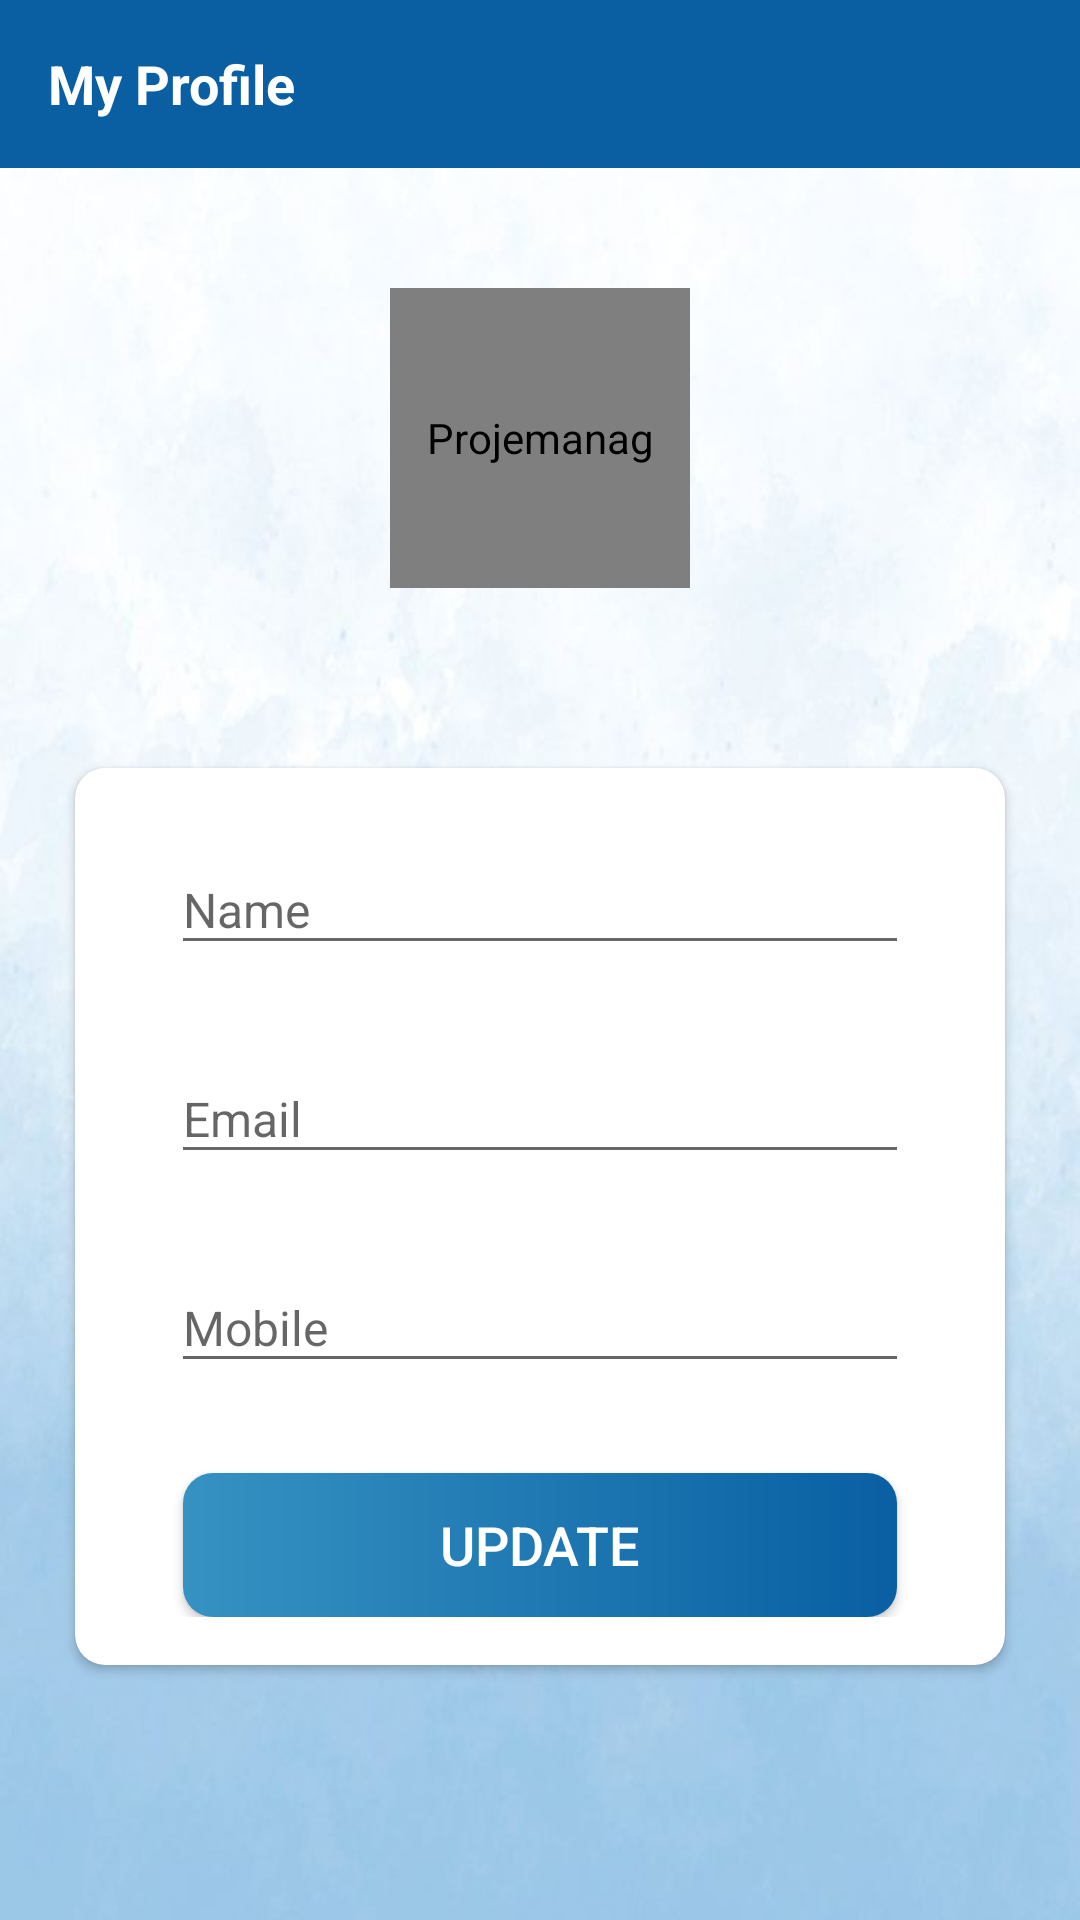

Here is an Android app screen rendered from its layout file. Give the layout XML and the strings, colors and styles it references.
<!-- AndroidManifest.xml: activity theme AppTheme.NoActionBar -->
<!-- res/layout/activity_my_profile.xml -->
<?xml version="1.0" encoding="utf-8"?>
<LinearLayout xmlns:android="http://schemas.android.com/apk/res/android"
    xmlns:app="http://schemas.android.com/apk/res-auto"
    xmlns:tools="http://schemas.android.com/tools"
    android:layout_width="match_parent"
    android:layout_height="match_parent"
    android:background="@drawable/bg1"
    android:orientation="vertical"
    tools:context=".activity.SignUpActivity">

    <com.google.android.material.appbar.AppBarLayout
        android:layout_width="match_parent"
        android:layout_height="wrap_content"
        android:theme="@style/AppTheme.AppBarOverlay">

        <androidx.appcompat.widget.Toolbar
            android:id="@+id/toolbar_my_profile_activity"
            android:layout_width="match_parent"
            android:layout_height="?attr/actionBarSize">

            <TextView
                android:layout_width="match_parent"
                android:layout_height="match_parent"
                android:gravity="center_vertical"
                android:text="@string/nav_my_profile"
                android:textColor="@android:color/white"
                android:textSize="@dimen/toolbar_title_text_size"
                android:textStyle="bold" />

        </androidx.appcompat.widget.Toolbar>
    </com.google.android.material.appbar.AppBarLayout>



    <LinearLayout
        android:layout_width="match_parent"
        android:layout_height="match_parent"
        android:layout_gravity="center"
        android:layout_marginTop="@dimen/authentication_screen_content_marginTop"
        android:orientation="vertical">

        <de.hdodenhof.circleimageview.CircleImageView
            android:id="@+id/iv_user_image_my_profile"
            android:layout_width="@dimen/my_profile_user_image_size"
            android:layout_gravity="center"
            android:layout_height="@dimen/my_profile_user_image_size"
            android:layout_marginStart="@dimen/nav_content_margin_StartEnd"
            android:layout_marginEnd="@dimen/nav_content_margin_StartEnd"
            app:civ_border_color="@android:color/white"
            app:civ_border_width="@dimen/nav_image_circular_border_width"
            android:contentDescription="@string/image_contentDescription"
            android:src="@drawable/ic_person_black_24dp"/>

        <androidx.cardview.widget.CardView
            android:layout_width="match_parent"
            android:layout_height="wrap_content"
            android:layout_marginStart="@dimen/authentication_screen_marginStartEnd"
            android:layout_marginTop="@dimen/authentication_screen_card_view_marginTop"
            android:layout_marginEnd="@dimen/authentication_screen_marginStartEnd"
            android:elevation="@dimen/card_view_elevation"
            app:cardCornerRadius="@dimen/card_view_corner_radius">

            <LinearLayout
                android:layout_width="match_parent"
                android:layout_height="wrap_content"
                android:orientation="vertical"
                android:padding="@dimen/card_view_layout_content_padding">

                <com.google.android.material.textfield.TextInputLayout
                    android:layout_width="match_parent"
                    android:layout_height="wrap_content"
                    android:layout_marginStart="@dimen/authentication_screen_til_marginStartEnd"
                    android:layout_marginEnd="@dimen/authentication_screen_til_marginStartEnd">

                    <androidx.appcompat.widget.AppCompatEditText
                        android:id="@+id/et_name_my_profile"
                        android:layout_width="match_parent"
                        android:layout_height="wrap_content"
                        android:hint="@string/name"
                        android:inputType="textEmailAddress"
                        android:textSize="@dimen/et_text_size" />
                </com.google.android.material.textfield.TextInputLayout>

                <com.google.android.material.textfield.TextInputLayout
                    android:layout_width="match_parent"
                    android:layout_height="wrap_content"
                    android:layout_marginStart="@dimen/authentication_screen_til_marginStartEnd"
                    android:layout_marginTop="@dimen/authentication_screen_til_marginTop"
                    android:layout_marginEnd="@dimen/authentication_screen_til_marginStartEnd">

                    <androidx.appcompat.widget.AppCompatEditText
                        android:id="@+id/et_email_my_profile"
                        android:layout_width="match_parent"
                        android:layout_height="wrap_content"
                        android:hint="@string/email"
                        android:focusableInTouchMode="false"
                        android:focusable="false"
                        android:inputType="textEmailAddress"
                        android:textSize="@dimen/et_text_size" />
                </com.google.android.material.textfield.TextInputLayout>

                <com.google.android.material.textfield.TextInputLayout
                    android:layout_width="match_parent"
                    android:layout_height="wrap_content"
                    android:layout_marginStart="@dimen/authentication_screen_til_marginStartEnd"
                    android:layout_marginTop="@dimen/authentication_screen_til_marginTop"
                    android:layout_marginEnd="@dimen/authentication_screen_til_marginStartEnd">

                    <androidx.appcompat.widget.AppCompatEditText
                        android:id="@+id/et_mob_num_my_profile"
                        android:layout_width="match_parent"
                        android:layout_height="wrap_content"
                        android:hint="@string/mobile"
                        android:inputType="number"
                        android:textSize="16sp" />
                </com.google.android.material.textfield.TextInputLayout>

                <Button
                    android:id="@+id/btn_update"
                    android:layout_width="match_parent"
                    android:layout_height="wrap_content"
                    android:layout_gravity="center"
                    android:layout_marginStart="@dimen/btn_marginStartEnd"
                    android:layout_marginTop="@dimen/sign_up_screen_btn_marginTop"
                    android:layout_marginEnd="@dimen/btn_marginStartEnd"
                    android:background="@drawable/shape_button_rounded"
                    android:foreground="?attr/selectableItemBackground"
                    android:gravity="center"
                    android:paddingTop="@dimen/btn_paddingTopBottom"
                    android:paddingBottom="@dimen/btn_paddingTopBottom"
                    android:text="@string/update"
                    android:textColor="@android:color/white"
                    android:textSize="@dimen/btn_text_size" />
            </LinearLayout>
        </androidx.cardview.widget.CardView>
    </LinearLayout>

</LinearLayout>
<!-- resources referenced by this layout -->
<resources>
  <dimen name="authentication_screen_card_view_marginTop">60dp</dimen>
  <dimen name="authentication_screen_content_marginTop">40dp</dimen>
  <dimen name="authentication_screen_marginStartEnd">25dp</dimen>
  <dimen name="authentication_screen_til_marginStartEnd">16dp</dimen>
  <dimen name="authentication_screen_til_marginTop">20dp</dimen>
  <dimen name="btn_marginStartEnd">20dp</dimen>
  <dimen name="btn_paddingTopBottom">8dp</dimen>
  <dimen name="btn_text_size">18sp</dimen>
  <dimen name="card_view_corner_radius">10dp</dimen>
  <dimen name="card_view_elevation">10dp</dimen>
  <dimen name="card_view_layout_content_padding">16dp</dimen>
  <dimen name="et_text_size">16sp</dimen>
  <dimen name="my_profile_user_image_size">100dp</dimen>
  <dimen name="nav_content_margin_StartEnd">16dp</dimen>
  <dimen name="nav_image_circular_border_width">1dp</dimen>
  <dimen name="sign_up_screen_btn_marginTop">30dp</dimen>
  <dimen name="toolbar_title_text_size">18sp</dimen>
  <!-- drawable bg1: jpg bitmap (drawable, 33405 bytes) -->
  <!-- drawable shape_button_rounded (drawable) -->
  <?xml version="1.0" encoding="utf-8"?>
  <shape xmlns:android="http://schemas.android.com/apk/res/android"
      android:shape="rectangle">
  
      <gradient
          android:angle="360"
          android:endColor="@color/colorPrimary"
          android:startColor="@color/colorPrimaryLight"
          android:type="linear"/>
  
      <corners android:radius="10dp"/>
  
  </shape>
  <string name="email">Email</string>
  <string name="image_contentDescription">Projemanag</string>
  <string name="mobile">Mobile</string>
  <string name="name">Name</string>
  <string name="nav_my_profile">My Profile</string>
  <string name="update">UPDATE</string>
  <style name="AppTheme.AppBarOverlay" parent="ThemeOverlay.AppCompat.Dark.ActionBar">
      </style>
  <style name="AppTheme.NoActionBar">
          <item name="windowActionBar">false</item>
          <item name="windowNoTitle">true</item>
      </style>
  <color name="colorPrimary">#095FA2</color>
  <color name="colorPrimaryLight">#3692C2</color>
</resources>
